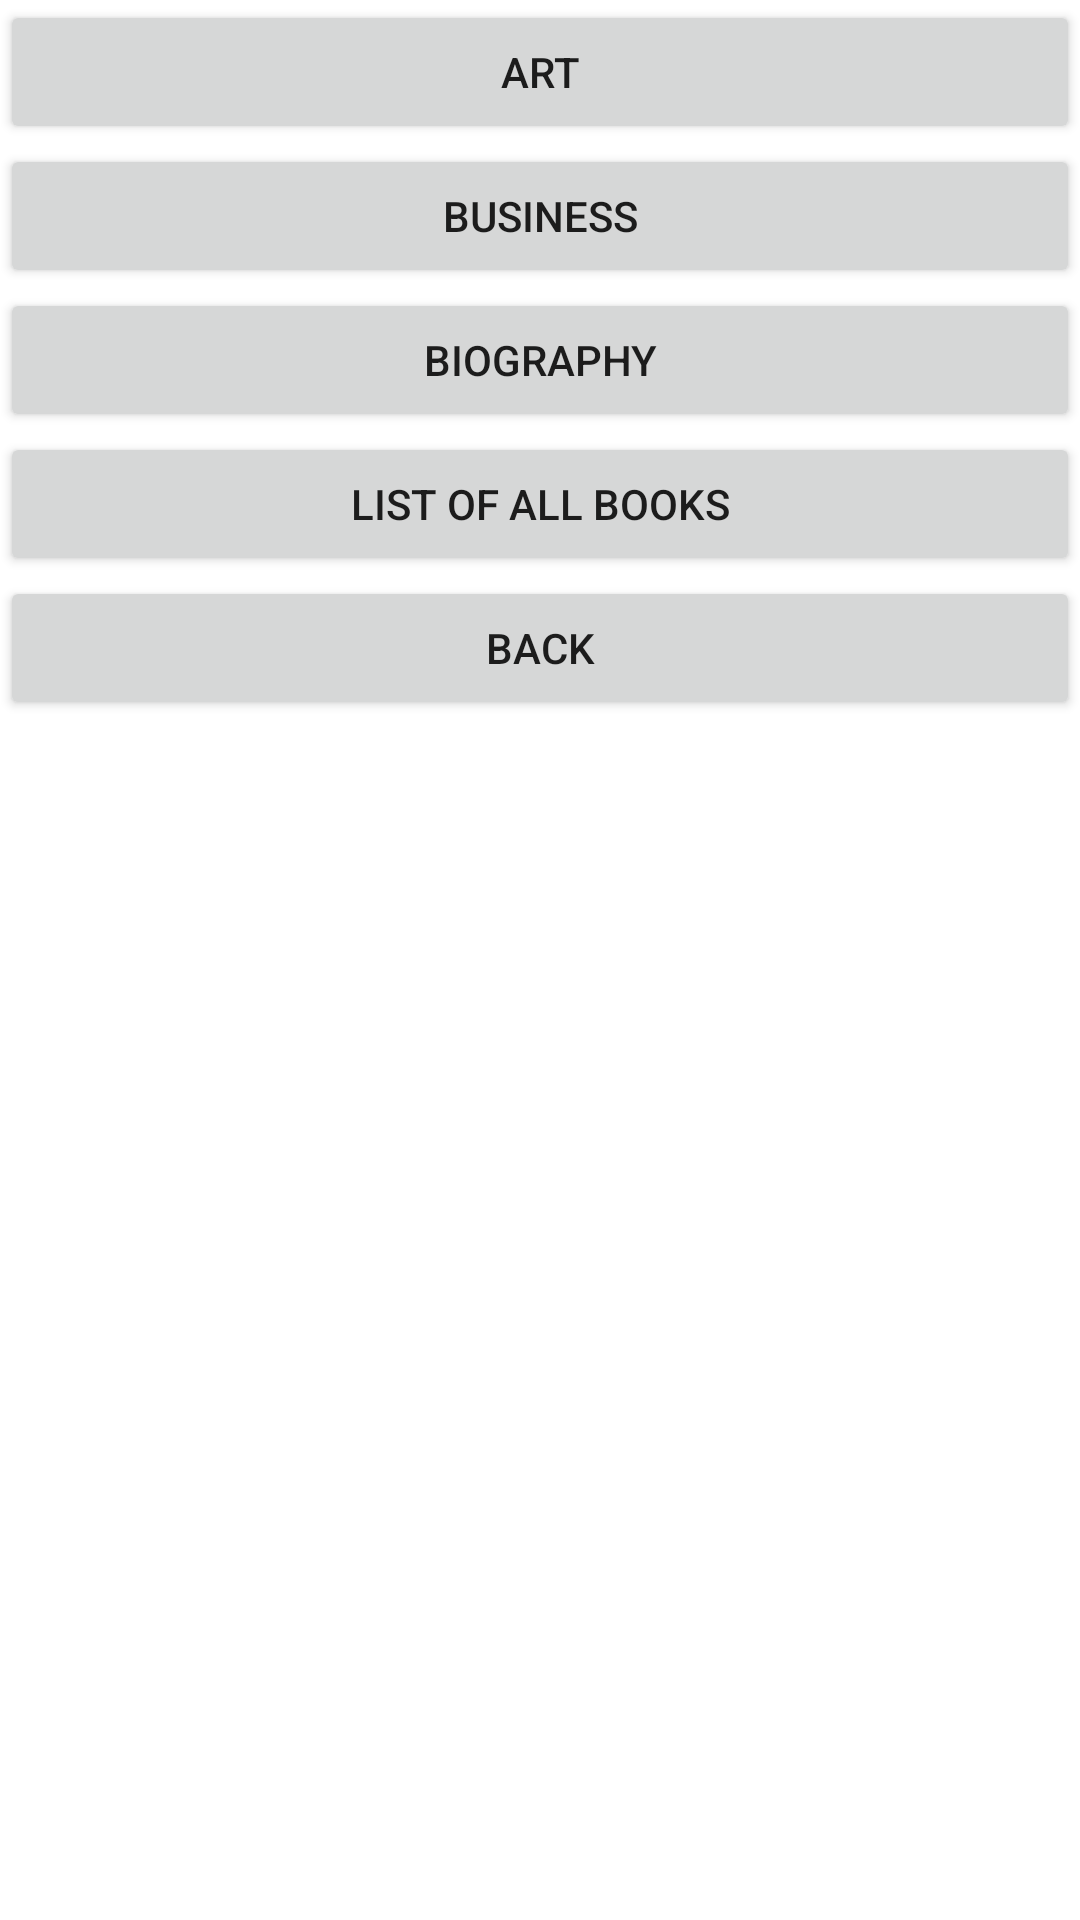

Produce the Android XML layout that renders to this screen, including the resource entries it uses.
<!-- AndroidManifest.xml: application theme Theme.MaterialComponents.Light.NoActionBar -->
<!-- res/layout/activity_categories.xml -->
<?xml version="1.0" encoding="utf-8"?>
<LinearLayout
    xmlns:android="http://schemas.android.com/apk/res/android"
    xmlns:app="http://schemas.android.com/apk/res-auto"
    xmlns:tools="http://schemas.android.com/tools"
    android:layout_width="match_parent"
    android:layout_height="match_parent"
    android:orientation="vertical">



    <Button
        android:id="@+id/Art"
        android:layout_width="match_parent"
        android:layout_height="wrap_content"
        android:text="Art" />
    <Button
        android:id="@+id/Business"
        android:layout_width="match_parent"
        android:layout_height="wrap_content"
        android:text="Business" />
    <Button
        android:id="@+id/Biography"
        android:layout_width="match_parent"
        android:layout_height="wrap_content"
        android:text="Biography" />

    <Button
        android:id="@+id/AllBooksList"
        android:layout_width="match_parent"
        android:layout_height="wrap_content"
        android:insetTop="100dp"
        android:text="List of all books" />


    <Button
        android:id="@+id/Backbtn"
        android:layout_width="match_parent"
        android:layout_height="wrap_content"
        android:insetTop="200dp"
        android:text="Back" />

</LinearLayout>
<!-- resources referenced by this layout -->
<resources>

</resources>
